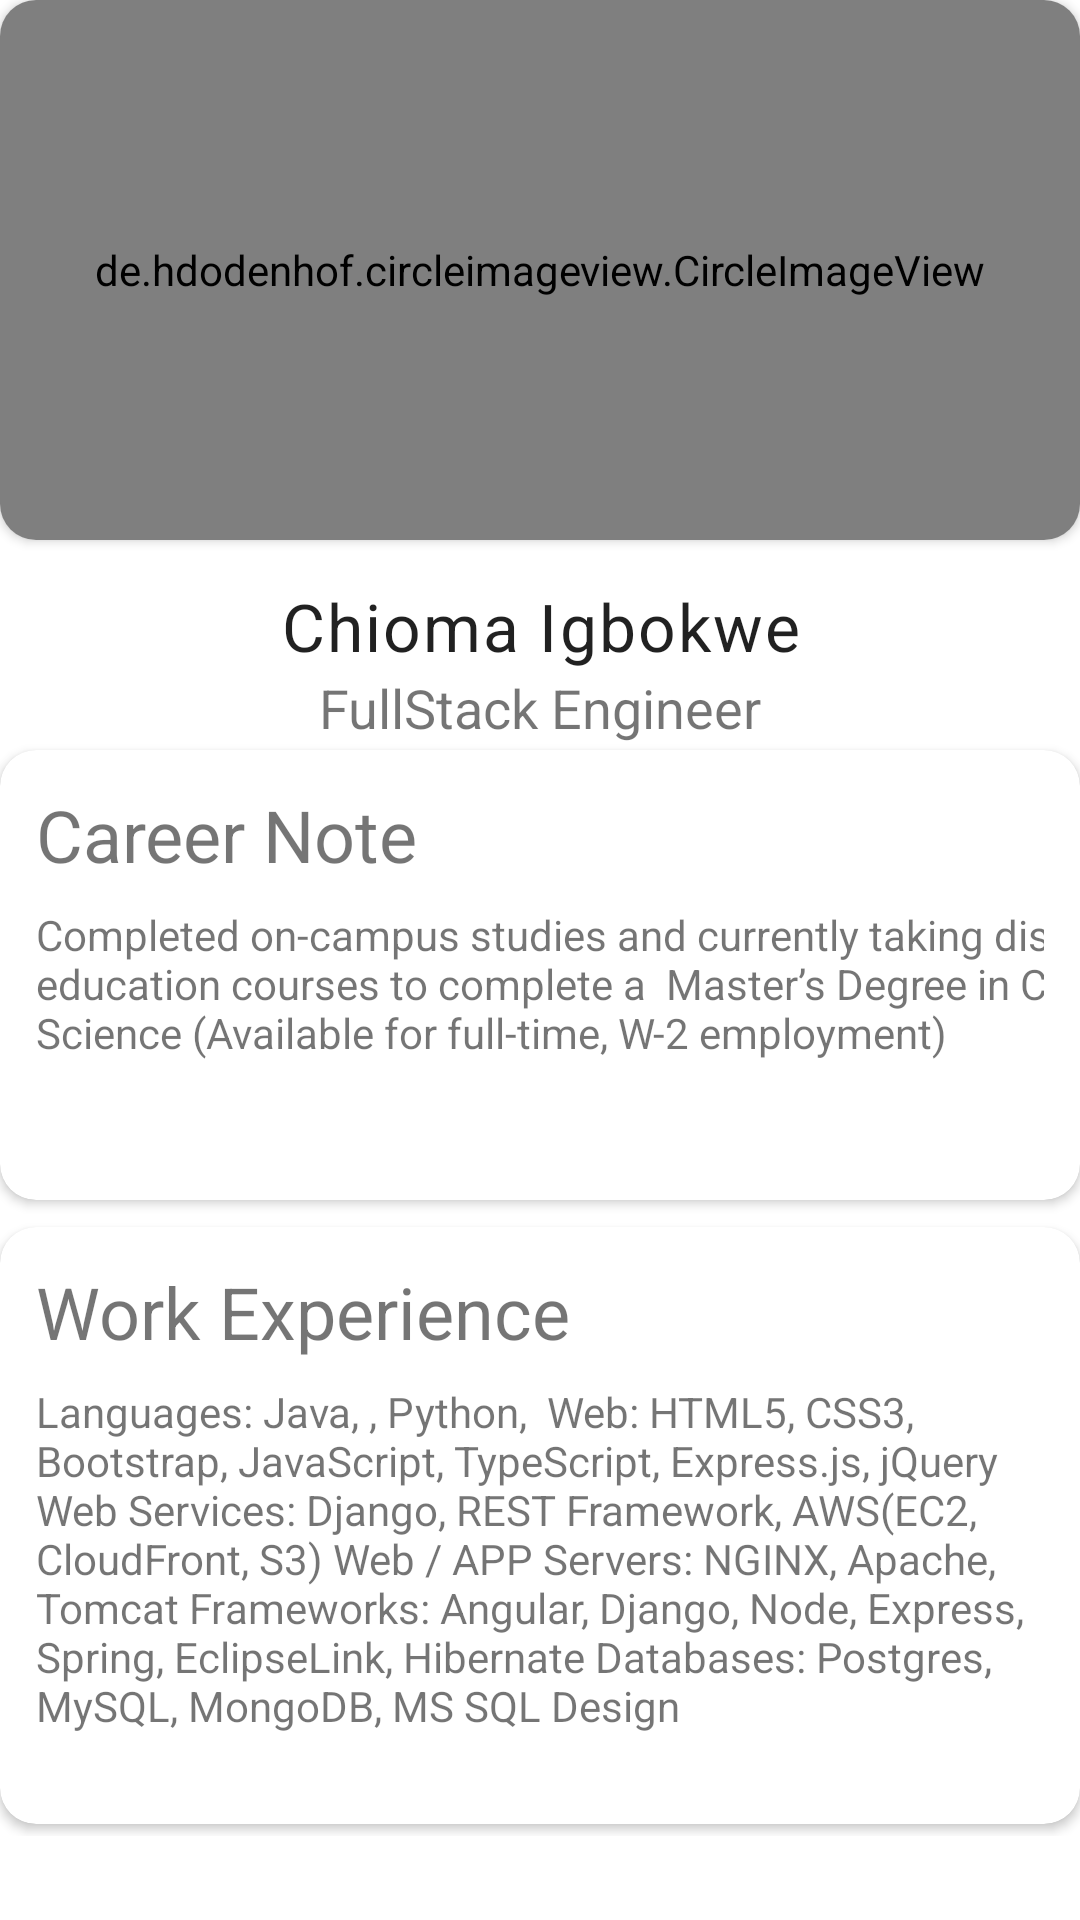

Produce the Android XML layout that renders to this screen, including the resource entries it uses.
<!-- AndroidManifest.xml: application theme Theme.MyCVBuilder -->
<!-- res/layout/fragment_home.xml -->
<?xml version="1.0" encoding="utf-8"?>
<FrameLayout xmlns:android="http://schemas.android.com/apk/res/android"
    xmlns:tools="http://schemas.android.com/tools"
    xmlns:app="http://schemas.android.com/apk/res-auto"
    android:layout_width="match_parent"
    android:layout_height="match_parent"
    tools:context=".HomeFragment">
<ScrollView
    android:layout_width="match_parent"
    android:layout_height="wrap_content">
    <LinearLayout
        android:layout_width="match_parent"
        android:layout_height="wrap_content"
        android:orientation="vertical">


        <androidx.cardview.widget.CardView
            android:id="@+id/card_view"
            android:layout_width="match_parent"
            android:layout_height="wrap_content"
            android:layout_marginBottom="4dp"
            android:padding="20dp"
            app:cardCornerRadius="12dp">

            <de.hdodenhof.circleimageview.CircleImageView
                android:id="@+id/profile_image"
                android:layout_width="match_parent"
                android:layout_height="180dp"
                android:src="@drawable/me"
                app:civ_border_color="#FF000000"
                app:civ_border_width="2dp" />
        </androidx.cardview.widget.CardView>

        <Space
            android:layout_width="match_parent"
            android:layout_height="10dp" />

        <TextView
            android:id="@+id/name"
            android:layout_width="match_parent"
            android:layout_height="28dp"
            android:gravity="center"
            android:text="Chioma Igbokwe"
            android:textSize="22dp"
            android:textAppearance="@style/TextAppearance.Material3.BodyLarge"
            />
        <TextView
            android:id="@+id/title"
            android:layout_width="match_parent"
            android:layout_height="28dp"
            android:gravity="center"
            android:text="FullStack Engineer"
            android:textSize="18dp"
            />
        <androidx.cardview.widget.CardView
        android:id="@+id/card_view_career"
        android:layout_width="match_parent"
        android:layout_height="150dp"
        android:layout_marginBottom="4dp"
        android:padding="20dp"
        app:cardCornerRadius="12dp">


        <LinearLayout
            android:id="@+id/career_note"
            android:layout_width="match_parent"
            android:layout_height="174dp"
            android:orientation="vertical"
            android:padding="12dp">

            <TextView
                android:id="@+id/textView"
                android:layout_width="match_parent"
                android:layout_height="40dp"
                android:text="Career Note"
                android:textSize="24sp" />

            <TextView
                android:id="@+id/career_desc"
                android:layout_width="392dp"
                android:layout_height="75dp"
                android:text="Completed on-campus studies and currently taking distance education courses to complete a  Master’s Degree in Computer Science (Available for full-time, W-2 employment)"
                android:textSize="14sp"
                tools:layout_editor_absoluteX="-6dp"
                tools:layout_editor_absoluteY="52dp" />

        </LinearLayout>
    </androidx.cardview.widget.CardView>
<Space
    android:layout_width="match_parent"
    android:layout_height="5dp"/>

        <androidx.cardview.widget.CardView
            android:id="@+id/card_work_experience"
            android:layout_width="match_parent"
            android:layout_height="199dp"
            android:layout_marginBottom="4dp"
            android:padding="20dp"
            app:cardCornerRadius="12dp">


            <LinearLayout
                android:id="@+id/work_experience"
                android:layout_width="match_parent"
                android:layout_height="match_parent"
                android:orientation="vertical"
                android:padding="12dp">

                <TextView
                    android:id="@+id/work_experience_text"
                    android:layout_width="match_parent"
                    android:layout_height="40dp"
                    android:text="Work Experience"
                    android:textSize="24sp" />

                <TextView
                    android:id="@+id/work_experience_desc"
                    android:layout_width="wrap_content"
                    android:layout_height="137dp"
                    android:text="Languages: Java, , Python,  Web: HTML5, CSS3, Bootstrap, JavaScript, TypeScript, Express.js, jQuery Web Services: Django, REST Framework, AWS(EC2, CloudFront, S3) Web / APP Servers: NGINX, Apache, Tomcat Frameworks: Angular, Django, Node, Express, Spring, EclipseLink, Hibernate Databases: Postgres, MySQL, MongoDB, MS SQL Design"
                    android:textSize="14sp"
                    tools:layout_editor_absoluteX="-6dp"
                    tools:layout_editor_absoluteY="52dp" />

            </LinearLayout>
        </androidx.cardview.widget.CardView>

    </LinearLayout>
</ScrollView>










</FrameLayout>
<!-- resources referenced by this layout -->
<resources>
  <!-- drawable me: png bitmap (drawable, 22717 bytes) -->
  <string name="add_to_home">Add to home</string>
  <style name="Theme.MyCVBuilder" parent="Theme.MaterialComponents.DayNight.DarkActionBar">
          
          <item name="colorPrimary">@color/purple_500</item>
          <item name="colorPrimaryVariant">@color/purple_700</item>
          <item name="colorOnPrimary">@color/white</item>
          
          <item name="colorSecondary">@color/teal_200</item>
          <item name="colorSecondaryVariant">@color/teal_700</item>
          <item name="colorOnSecondary">@color/black</item>
          
          <item name="android:statusBarColor" tools:targetApi="21">?attr/colorPrimaryVariant</item>
          
      </style>
  <color name="purple_500">#FF6200EE</color>
  <color name="purple_700">#FF3700B3</color>
  <color name="white">#FFFFFFFF</color>
  <color name="teal_200">#FF03DAC5</color>
  <color name="teal_700">#FF018786</color>
  <color name="black">#FF000000</color>
</resources>
